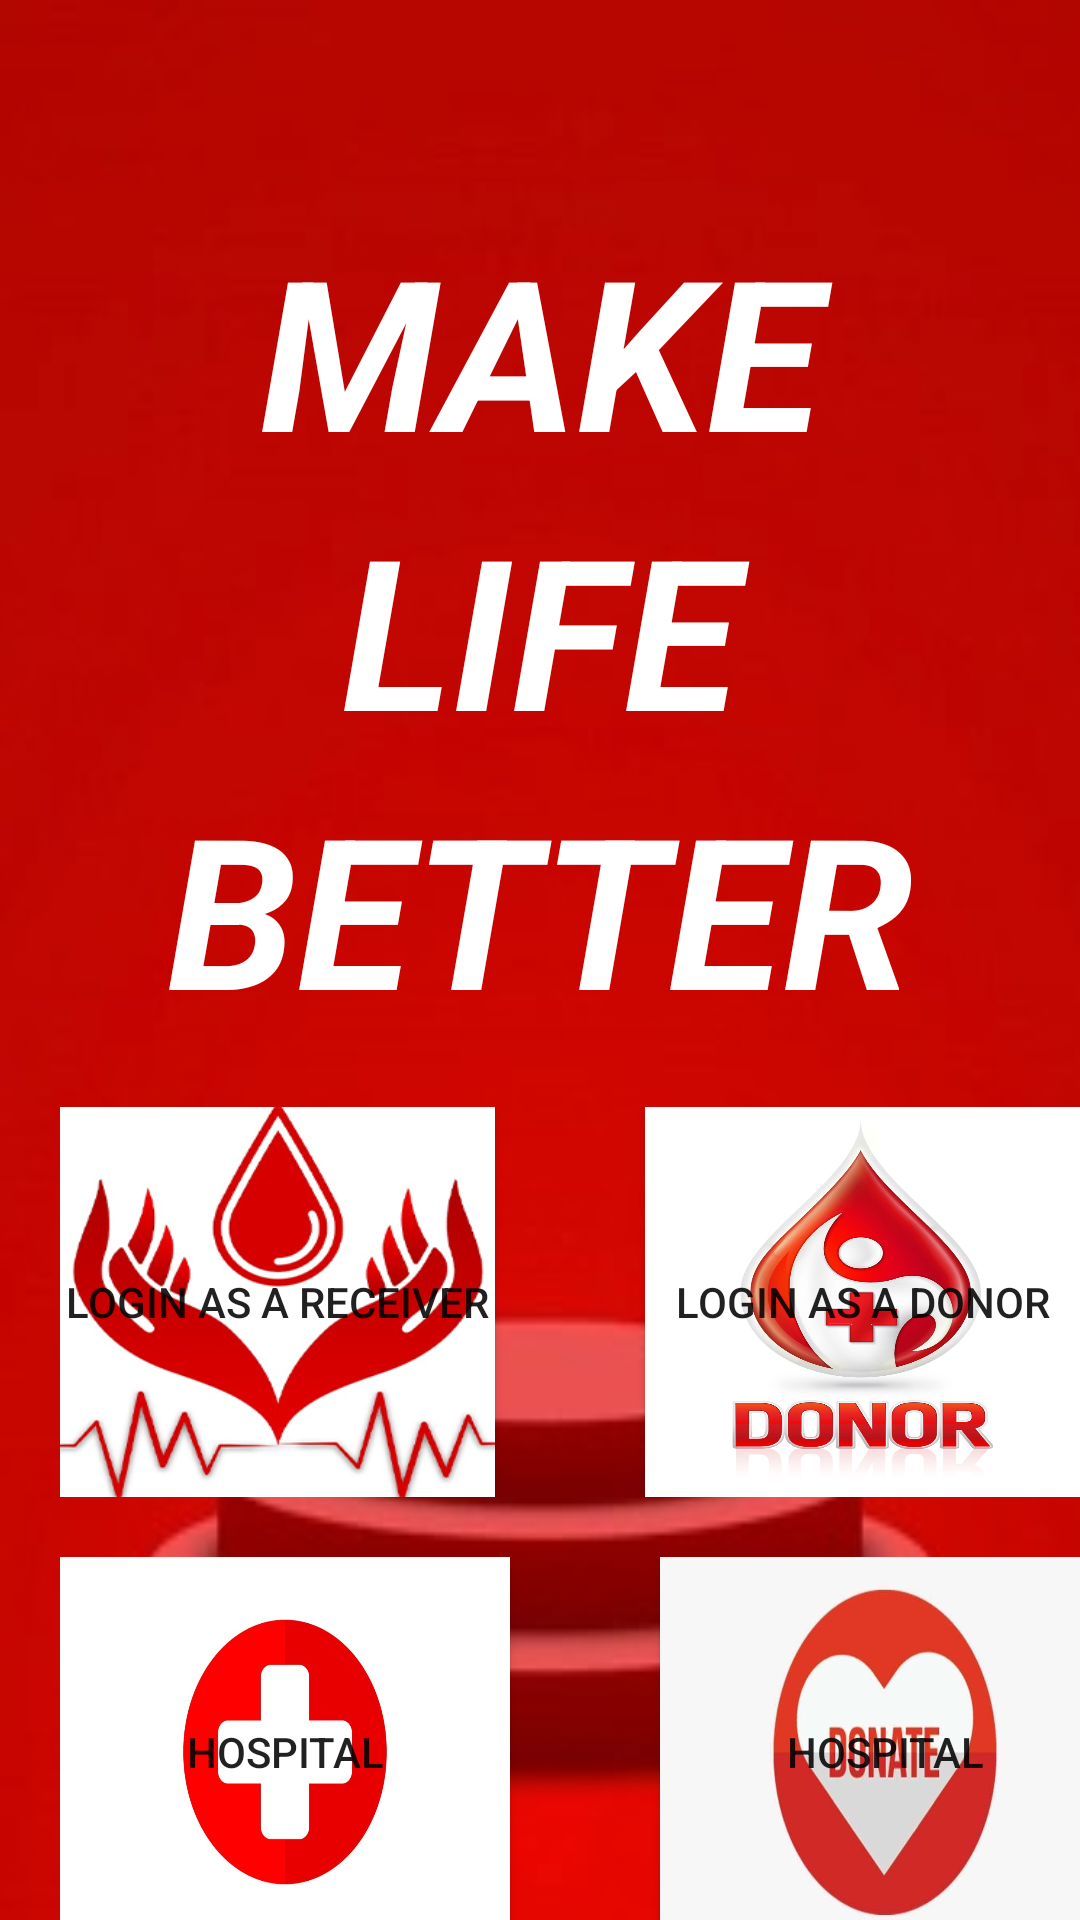

The Android layout XML behind this screen, and the referenced resources:
<!-- AndroidManifest.xml: application theme Theme.BloodDonationlSystems -->
<!-- res/layout/activity_request_blood.xml -->
<?xml version="1.0" encoding="utf-8"?>
<LinearLayout xmlns:android="http://schemas.android.com/apk/res/android"
    xmlns:app="http://schemas.android.com/apk/res-auto"
    xmlns:tools="http://schemas.android.com/tools"
    android:layout_width="match_parent"
    android:layout_height="match_parent"
    android:orientation="vertical"
    tools:context=".RequestBlood"
    android:background="@drawable/bac11">




    <LinearLayout
        android:layout_width="match_parent"
        android:layout_height="50dp"
        android:layout_marginBottom="20dp"

        android:weightSum="3">


        <TextView
            android:id="@+id/txt_title"
            style="@style/TextAppearance.AppCompat.Widget.ActionBar.Title.Inverse"
            android:layout_width="wrap_content"
            android:layout_height="wrap_content"
            android:layout_centerInParent="true"
            android:scaleType="center"

            android:textColor="@android:color/white"
            android:textSize="40sp"
            android:layout_marginLeft="100dp"/>

    </LinearLayout>



    <LinearLayout
        android:layout_width="match_parent"
        android:layout_height="wrap_content"
        android:layout_marginBottom="20dp"
        android:weightSum="2"
        android:orientation="vertical"
        android:gravity="center">


        <LinearLayout
            android:layout_width="match_parent"
            android:layout_height="wrap_content">
            <TextView
                android:id="@+id/imageView"
                android:layout_width="wrap_content"
                android:layout_height="wrap_content"
                android:layout_weight="1"
                android:text="MAKE"
                android:textColor="@android:color/white"
                android:textSize="70sp"
                android:gravity="center"
                android:textStyle="bold|italic"
                />
        </LinearLayout>

        <LinearLayout
            android:layout_width="match_parent"
            android:layout_height="wrap_content">

            <TextView
                android:id="@+id/imageView1"
                android:layout_width="wrap_content"

                android:layout_height="wrap_content"
                android:layout_weight="1"
                android:text="LIFE"
                android:textColor="@android:color/white"
                android:textSize="70sp"
                android:gravity="center"
                android:textStyle="bold|italic"

                 />

        </LinearLayout>

        <LinearLayout
            android:layout_width="match_parent"
            android:layout_height="wrap_content">
            <TextView
                android:id="@+id/imageView2"
                android:layout_width="wrap_content"
                android:layout_height="wrap_content"
                android:layout_weight="1"
                android:text="BETTER"
                android:textColor="@android:color/white"
                android:textSize="70sp"
                android:gravity="center"
                android:textStyle="bold|italic"
                 />
        </LinearLayout>

    </LinearLayout>


    <LinearLayout
        android:layout_width="wrap_content"
        android:layout_height="wrap_content"
        android:layout_marginBottom="20dp"

        android:weightSum="2"
        android:paddingLeft="20dp">

        <Button
            android:id="@+id/RB_Receiver_Login_Btn"
            android:layout_width="150dp"
            android:layout_height="130dp"
            android:layout_weight="1"
            android:background="@drawable/kau11"
            android:text="Login AS A RECEIVER" />

        <Space
            android:layout_width="50dp"
            android:layout_height="50dp"></Space>

        <Button
            android:id="@+id/RB_Donor_Login_Btn"
            android:layout_width="150dp"
            android:layout_height="130dp"
            android:background="@drawable/sand1"
            android:layout_weight="1"

            android:text="Login AS A DONOR" />
    </LinearLayout>

    <LinearLayout
        android:layout_width="match_parent"
        android:layout_height="wrap_content"
        android:orientation="horizontal"
        android:paddingLeft="20dp">

        <Button
            android:id="@+id/hos_1"
            android:layout_width="150dp"
            android:layout_height="130dp"
            android:background="@drawable/osh1"
            android:text="hospital"></Button>

        <Space
            android:layout_width="50dp"
            android:layout_height="50dp"></Space>

        <Button
            android:id="@+id/camp_2"
            android:layout_width="150dp"
            android:layout_height="130dp"
            android:background="@drawable/cam1"
            android:text="hospital"></Button>

    </LinearLayout>




</LinearLayout>
<!-- resources referenced by this layout -->
<resources>
  <!-- drawable bac11: png bitmap (drawable, 45882 bytes) -->
  <!-- drawable cam1: png bitmap (drawable, 111768 bytes) -->
  <!-- drawable kau11: gif bitmap (drawable, 35626 bytes) -->
  <!-- drawable osh1: png bitmap (drawable, 82990 bytes) -->
  <!-- drawable sand1: png bitmap (drawable, 434891 bytes) -->
  <style name="Theme.BloodDonationlSystems" parent="Theme.MaterialComponents.DayNight.DarkActionBar">
          
          <item name="colorPrimary">@color/purple_500</item>
          <item name="colorPrimaryVariant">@color/purple_700</item>
          <item name="colorOnPrimary">@color/white</item>
          
          <item name="colorSecondary">@color/teal_200</item>
          <item name="colorSecondaryVariant">@color/teal_700</item>
          <item name="colorOnSecondary">@color/black</item>
          
          <item name="android:statusBarColor" tools:targetApi="l">?attr/colorPrimaryVariant</item>
          
      </style>
  <!-- not gathered from this repository: default colours our renderer supplied (Android Studio template values) -->
  <color name="purple_500">#FF6200EE</color>
  <color name="purple_700">#FF3700B3</color>
  <color name="teal_200">#FF03DAC5</color>
  <color name="teal_700">#FF018786</color>
  <color name="black">#FF000000</color>
  <color name="white">#FFFFFFFF</color>
</resources>
